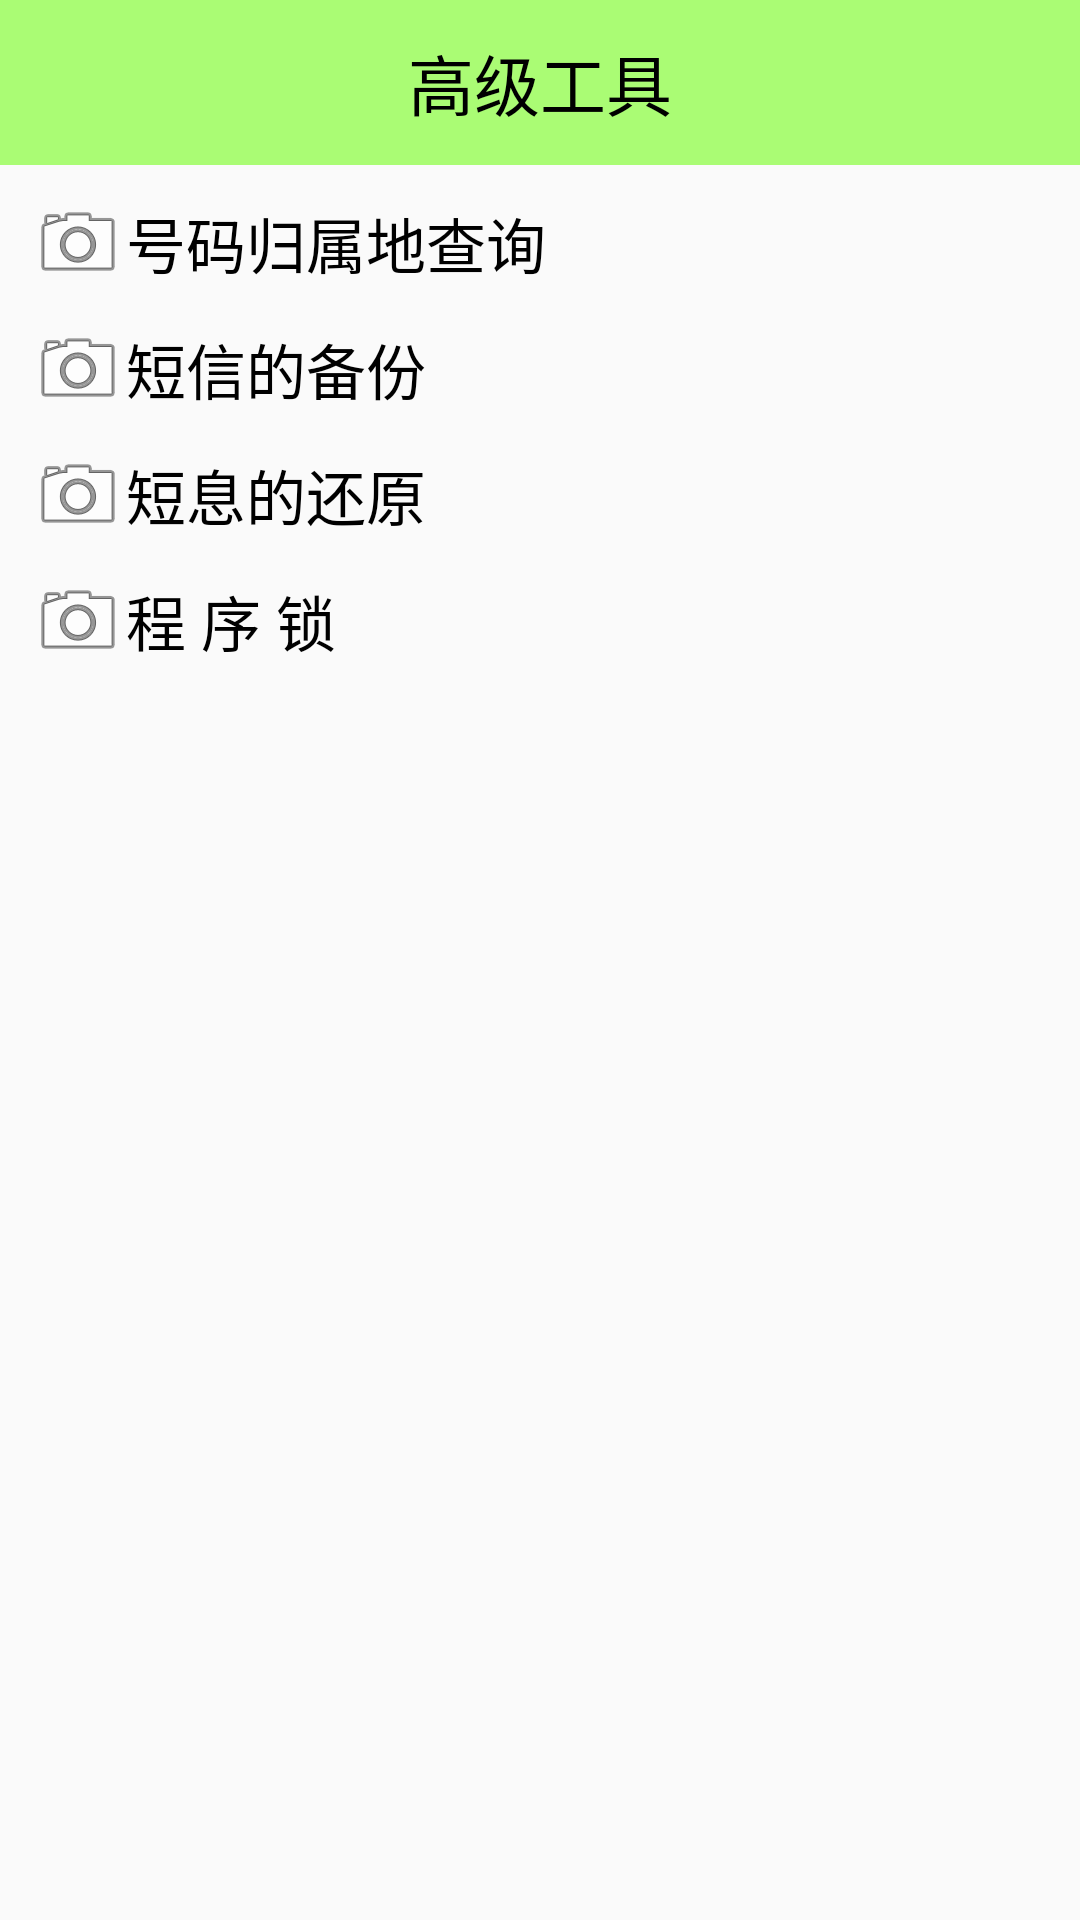

Here is an Android app screen rendered from its layout file. Give the layout XML and the strings, colors and styles it references.
<!-- AndroidManifest.xml: application theme Theme.AppCompat.Light.NoActionBar -->
<!-- res/layout/activity_atools.xml -->
<?xml version="1.0" encoding="utf-8"?>
<LinearLayout xmlns:android="http://schemas.android.com/apk/res/android"
    android:layout_width="match_parent"
    android:layout_height="match_parent"
    android:orientation="vertical" >

    <TextView
        android:id="@+id/textView1"
        android:layout_width="fill_parent"
        android:layout_height="55dip"
        android:background="#8866ff00"
        android:gravity="center"
        android:text="高级工具"
        android:textColor="#000000"
        android:textSize="22sp" />

    <TextView
        android:clickable="true"
        android:onClick="numberQuery"
        android:gravity="center_vertical"
        android:drawableLeft="@android:drawable/ic_menu_camera"
        android:textColor="#000000"
        android:textSize="20sp"
        android:layout_marginTop="10dip"
        android:layout_marginLeft="10dip"
        android:text="号码归属地查询"
        android:layout_width="fill_parent"
        android:layout_height="wrap_content" />

    <TextView
        android:clickable="true"
        android:onClick="smsBackup"
        android:gravity="center_vertical"
        android:drawableLeft="@android:drawable/ic_menu_camera"
        android:textColor="#000000"
        android:textSize="20sp"
        android:layout_marginTop="10dip"
        android:layout_marginLeft="10dip"
        android:text="短信的备份"
        android:layout_width="fill_parent"
        android:layout_height="wrap_content" />

    <TextView
        android:clickable="true"
        android:onClick="smsRestore"
        android:gravity="center_vertical"
        android:drawableLeft="@android:drawable/ic_menu_camera"
        android:textColor="#000000"
        android:textSize="20sp"
        android:layout_marginTop="10dip"
        android:layout_marginLeft="10dip"
        android:text="短息的还原"
        android:layout_width="fill_parent"
        android:layout_height="wrap_content" />
    <TextView
        android:id="@+id/tv_atools_applock"
        android:clickable="true"
        android:onClick="smsRestore"
        android:gravity="center_vertical"
        android:drawableLeft="@android:drawable/ic_menu_camera"
        android:textColor="#000000"
        android:textSize="20sp"
        android:layout_marginTop="10dip"
        android:layout_marginLeft="10dip"
        android:text="程 序 锁"
        android:layout_width="fill_parent"
        android:layout_height="wrap_content" />

</LinearLayout>
<!-- resources referenced by this layout -->
<resources>

</resources>
